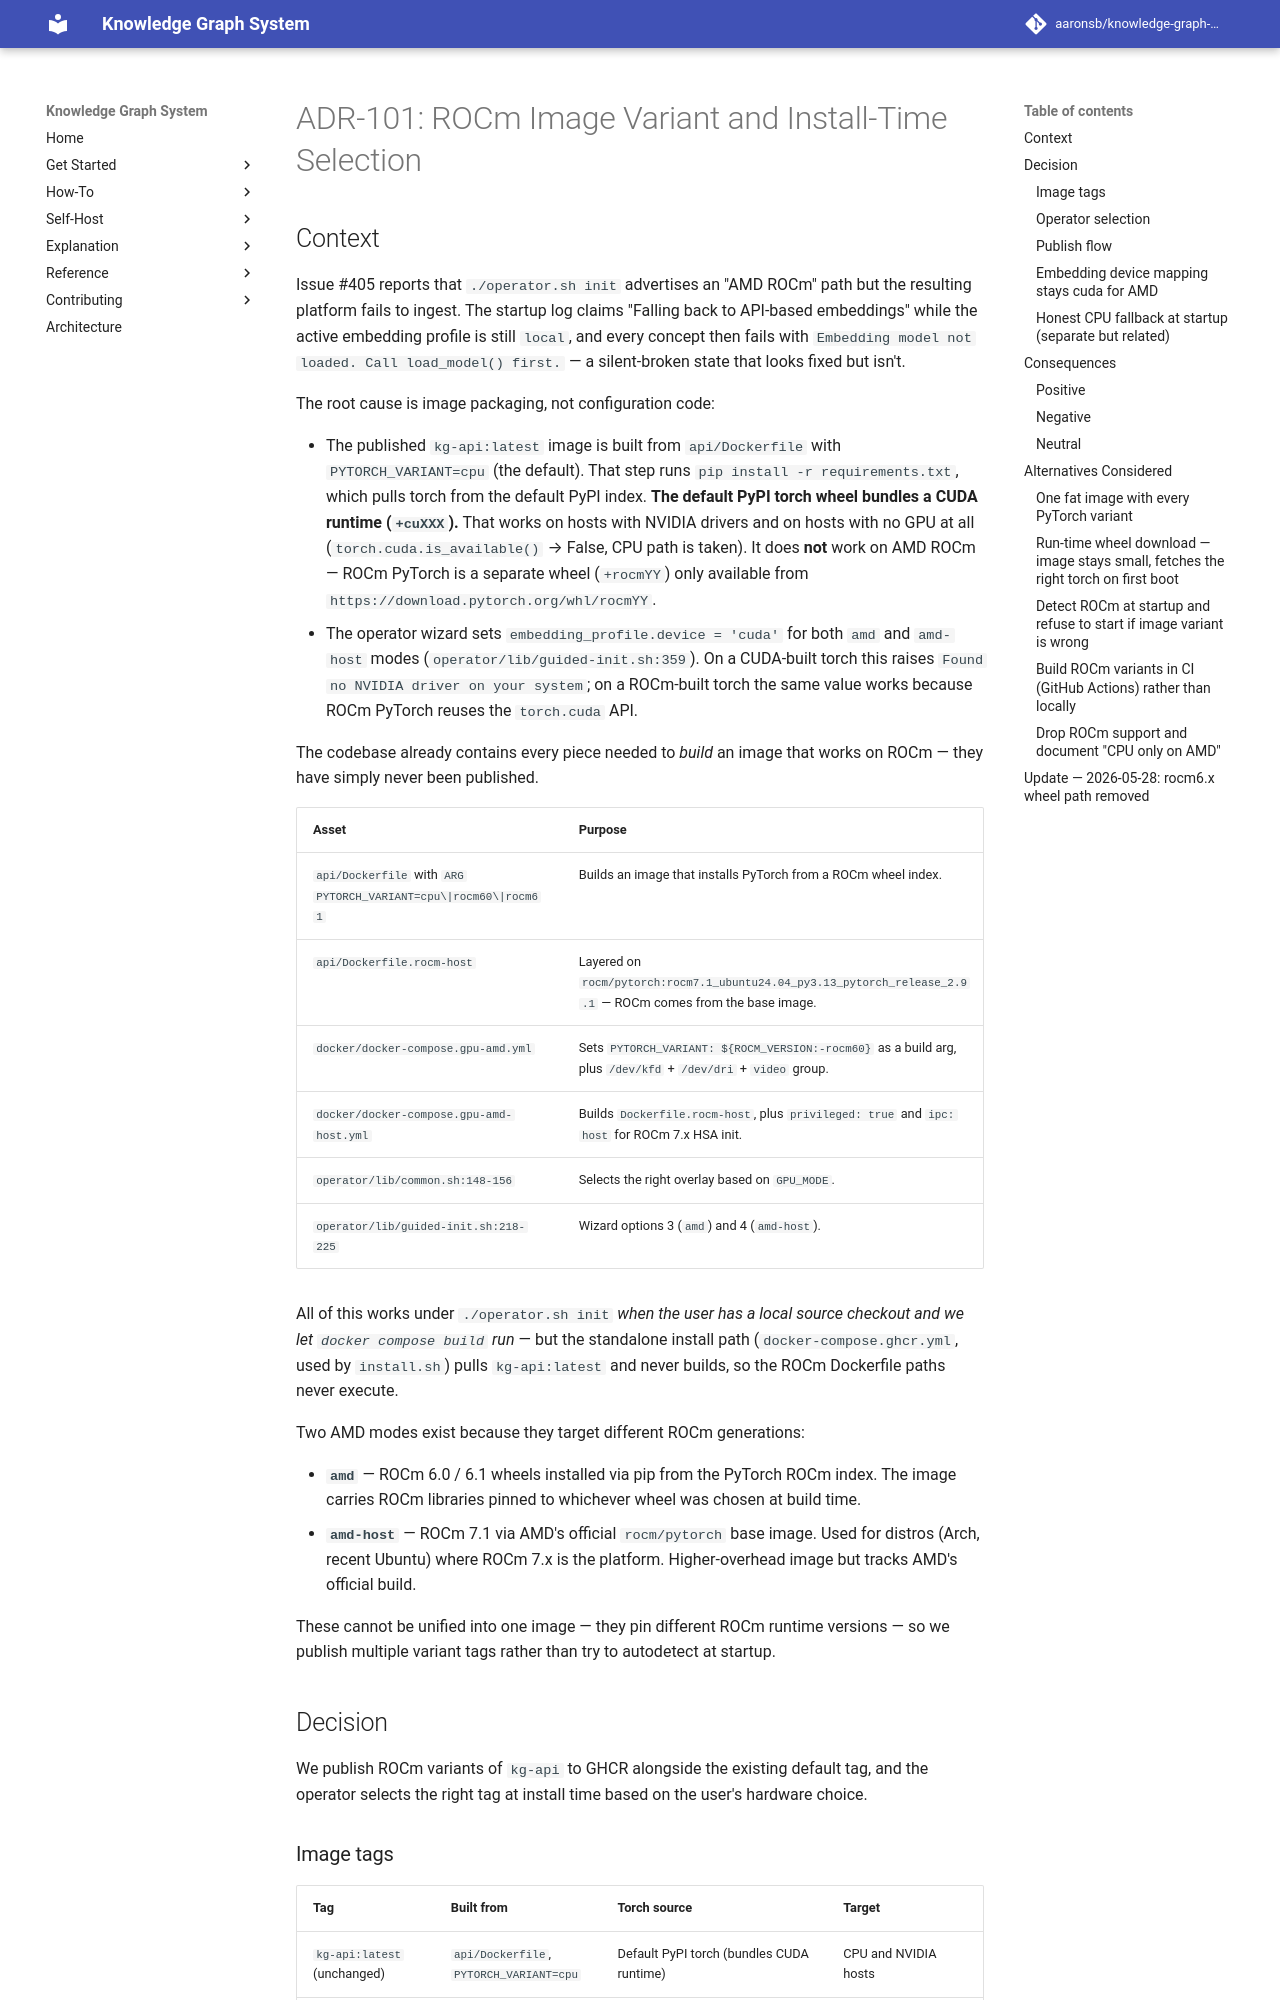

repository: aaronsb/knowledge-graph-system · page: architecture/infrastructure/ADR-101-rocm-image-variant-and-install-time-selection/index.html · generator: mkdocs

---
status: Accepted
date: 2026-05-24
deciders:
  - aaronsb
  - claude
related:
  - ADR-804
  - ADR-117
  - ADR-100
---

# ADR-101: ROCm Image Variant and Install-Time Selection

## Context

Issue #405 reports that `./operator.sh init` advertises an "AMD ROCm" path
but the resulting platform fails to ingest. The startup log claims "Falling
back to API-based embeddings" while the active embedding profile is still
`local`, and every concept then fails with `Embedding model not loaded. Call
load_model() first.` — a silent-broken state that looks fixed but isn't.

The root cause is image packaging, not configuration code:

- The published `kg-api:latest` image is built from `api/Dockerfile` with
  `PYTORCH_VARIANT=cpu` (the default). That step runs
  `pip install -r requirements.txt`, which pulls torch from the default
  PyPI index. **The default PyPI torch wheel bundles a CUDA runtime
  (`+cuXXX`).** That works on hosts with NVIDIA drivers and on hosts with
  no GPU at all (`torch.cuda.is_available()` → False, CPU path is taken).
  It does **not** work on AMD ROCm — ROCm PyTorch is a separate wheel
  (`+rocmYY`) only available from
  `https://download.pytorch.org/whl/rocmYY`.
- The operator wizard sets `embedding_profile.device = 'cuda'` for both
  `amd` and `amd-host` modes (`operator/lib/guided-init.sh:359`). On a
  CUDA-built torch this raises `Found no NVIDIA driver on your system`;
  on a ROCm-built torch the same value works because ROCm PyTorch reuses
  the `torch.cuda` API.

The codebase already contains every piece needed to *build* an image that
works on ROCm — they have simply never been published.

| Asset | Purpose |
|---|---|
| `api/Dockerfile` with `ARG PYTORCH_VARIANT=cpu\|rocm60\|rocm61` | Builds an image that installs PyTorch from a ROCm wheel index. |
| `api/Dockerfile.rocm-host` | Layered on `rocm/pytorch:rocm7.1_ubuntu24.04_py3.13_pytorch_release_2.9.1` — ROCm comes from the base image. |
| `docker/docker-compose.gpu-amd.yml` | Sets `PYTORCH_VARIANT: ${ROCM_VERSION:-rocm60}` as a build arg, plus `/dev/kfd` + `/dev/dri` + `video` group. |
| `docker/docker-compose.gpu-amd-host.yml` | Builds `Dockerfile.rocm-host`, plus `privileged: true` and `ipc: host` for ROCm 7.x HSA init. |
| `operator/lib/common.sh:148-156` | Selects the right overlay based on `GPU_MODE`. |
| `operator/lib/guided-init.sh:218-225` | Wizard options 3 (`amd`) and 4 (`amd-host`). |

All of this works under `./operator.sh init` *when the user has a local
source checkout and we let `docker compose build` run* — but the standalone
install path (`docker-compose.ghcr.yml`, used by `install.sh`) pulls
`kg-api:latest` and never builds, so the ROCm Dockerfile paths never
execute.

Two AMD modes exist because they target different ROCm generations:

- **`amd`** — ROCm 6.0 / 6.1 wheels installed via pip from the PyTorch
  ROCm index. The image carries ROCm libraries pinned to whichever wheel
  was chosen at build time.
- **`amd-host`** — ROCm 7.1 via AMD's official `rocm/pytorch` base image.
  Used for distros (Arch, recent Ubuntu) where ROCm 7.x is the platform.
  Higher-overhead image but tracks AMD's official build.

These cannot be unified into one image — they pin different ROCm runtime
versions — so we publish multiple variant tags rather than try to autodetect
at startup.

## Decision

We publish ROCm variants of `kg-api` to GHCR alongside the existing default
tag, and the operator selects the right tag at install time based on the
user's hardware choice.
